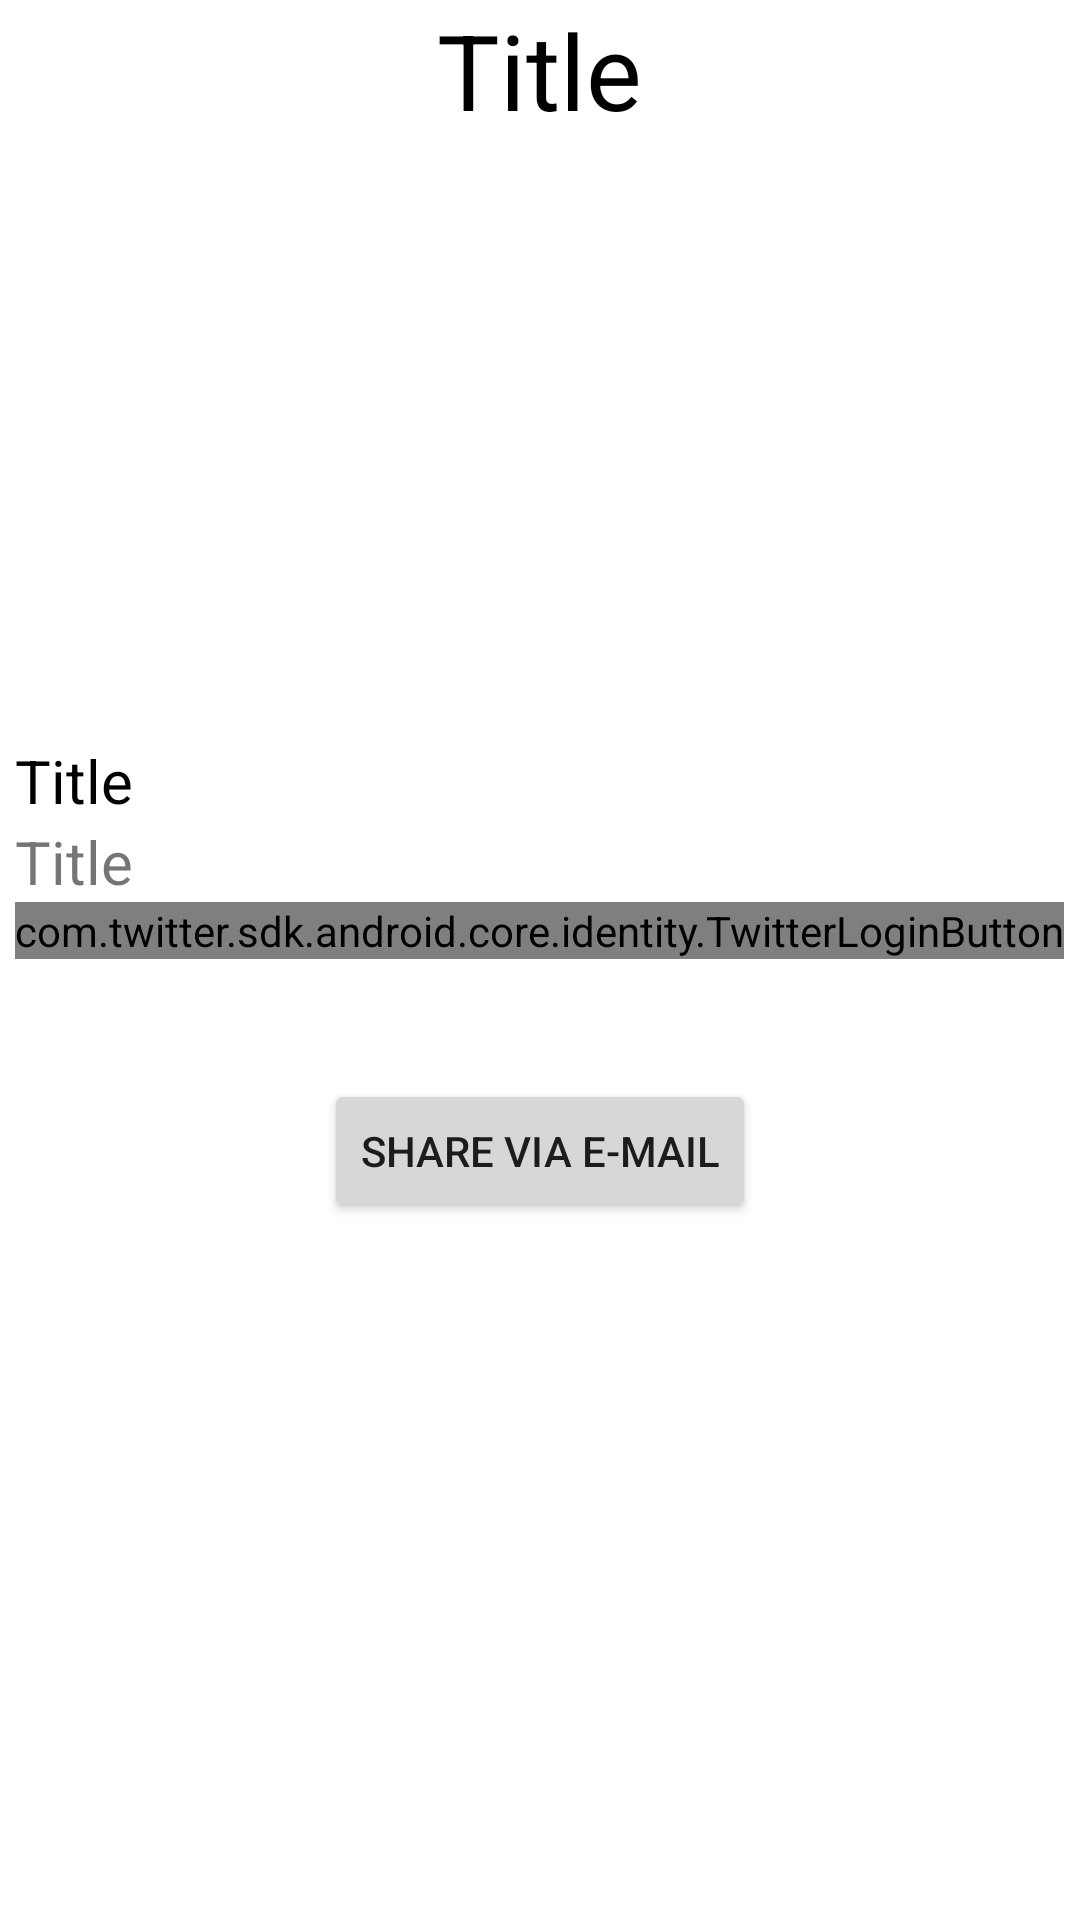

Reconstruct the res/layout file that produces this screen, plus the resources it refers to.
<!-- AndroidManifest.xml: application theme Theme.Twitter_API_app -->
<!-- res/layout/activity_details.xml -->
<?xml version="1.0" encoding="utf-8"?>
<ScrollView
    xmlns:android="http://schemas.android.com/apk/res/android"
    xmlns:app="http://schemas.android.com/apk/res-auto"
    xmlns:tools="http://schemas.android.com/tools"
    android:layout_width="match_parent"
    android:layout_height="match_parent"
    tools:context=".Details">

    <LinearLayout
        android:layout_width="match_parent"
        android:layout_height="match_parent"
        android:orientation="vertical"
        android:gravity="center_horizontal"
        >
<TextView
    android:id="@+id/Title"
    android:layout_width="wrap_content"
    android:layout_height="wrap_content"
    android:text="Title"
    android:textSize="35dp"
    android:textColor="@color/black"></TextView>
        <ImageView
            android:id="@+id/Image"
            android:layout_width="match_parent"
            android:layout_height="600px"></ImageView>
        <TextView
            android:layout_marginLeft="10px"
            android:id="@+id/Content"
            android:layout_width="match_parent"
            android:layout_height="wrap_content"
            android:text="Title"
            android:textSize="20dp"
            android:textColor="@color/black"></TextView>
        <TextView
            android:layout_marginLeft="10px"
            android:id="@+id/Write"
            android:layout_width="match_parent"
            android:layout_height="wrap_content"
            android:text="Title"
            android:textSize="20dp"></TextView>

        <com.twitter.sdk.android.core.identity.TwitterLoginButton
            android:id="@+id/login_button"
            android:layout_width="wrap_content"
            android:layout_height="wrap_content"
            android:layout_centerHorizontal="true"
            android:layout_centerVertical="true"
            android:layout_alignParentBottom="true"
            android:layout_marginBottom="40dp"/>

        <Button
            android:onClick="ShareM"
            android:layout_width="wrap_content"
            android:layout_height="wrap_content"
            android:text="Share via e-mail"></Button>


    </LinearLayout>
</ScrollView>
<!-- resources referenced by this layout -->
<resources>
  <style name="Theme.Twitter_API_app" parent="Theme.MaterialComponents.DayNight.DarkActionBar">
          
          <item name="colorPrimary">@color/purple_500</item>
          <item name="colorPrimaryVariant">@color/purple_700</item>
          <item name="colorOnPrimary">@color/white</item>
          
          <item name="colorSecondary">@color/teal_200</item>
          <item name="colorSecondaryVariant">@color/teal_700</item>
          <item name="colorOnSecondary">@color/black</item>
          
          <item name="android:statusBarColor" tools:targetApi="l">?attr/colorPrimaryVariant</item>
          
      </style>
  <!-- not gathered from this repository: default colours our renderer supplied (Android Studio template values) -->
  <color name="purple_500">#FF6200EE</color>
  <color name="purple_700">#FF3700B3</color>
  <color name="teal_200">#FF03DAC5</color>
  <color name="teal_700">#FF018786</color>
  <color name="black">#FF000000</color>
  <color name="white">#FFFFFFFF</color>
</resources>
